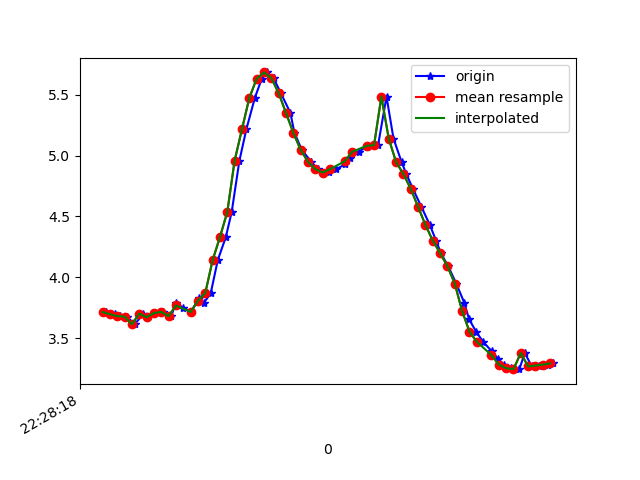

The file beside this chart, header and first rows:
1617748098550, 443735188423662, 3.7143915, -3.1821966, 8.492168
1617748098575, 443735207654432, 3.697, -3.146, 8.513
1617748098587, 443735226885202, 3.681, -3.28, 8.469
1617748098606, 443735246115972, 3.677, -3.229, 8.491
1617748098628, 443735265346742, 3.614, -3.258, 8.507
1617748098651, 443735284577512, 3.702, -3.261, 8.468
1617748098664, 443735303808282, 3.672, -3.215, 8.498
1617748098682, 443735323039052, 3.706, -3.329, 8.439
1617748098704, 443735342269822, 3.716, -3.243, 8.468
1617748098727, 443735361500592, 3.681, -3.208, 8.497
1617748098740, 443735380731362, 3.788, -3.222, 8.445
1617748098759, 443735399962132, 3.751, -3.115, 8.501
1617748098781, 443735419192902, 3.715, -3.102, 8.521
1617748098804, 443735438423672, 3.83, -3.044, 8.492
1617748098816, 443735457654442, 3.789, -3.05, 8.508
1617748098835, 443735476885212, 3.871, -3.382, 8.343
1617748098854, 443735496115982, 4.14, -3.866, 7.997
1617748098876, 443735515346752, 4.331, -4.425, 7.596
1617748098892, 443735534577522, 4.537, -5.136, 7.006
1617748098913, 443735553808292, 4.959, -5.991, 5.963
1617748098932, 443735573039062, 5.217, -6.753, 4.818
1617748098955, 443735592269832, 5.474, -7.412, 3.337
1617748098974, 443735611500602, 5.632, -7.815, 1.801
1617748098987, 443735630731372, 5.684, -7.975, 0.3768
1617748099006, 443735649962142, 5.638, -7.971, -0.8448
1617748099026, 443735669192912, 5.514, -7.892, -1.831
1617748099052, 443735688423682, 5.352, -7.816, -2.513
1617748099063, 443735707654452, 5.188, -7.803, -2.872
1617748099083, 443735726885222, 5.048, -7.859, -2.967
1617748099109, 443735746115992, 4.949, -7.937, -2.925
1617748099126, 443735765346762, 4.889, -7.999, -2.856
1617748099140, 443735784577532, 4.86, -8.034, -2.806
1617748099158, 443735803808302, 4.862, -8.051, -2.753
1617748099177, 443735823039072, 4.889, -8.07, -2.649
1617748099202, 443735842269842, 4.929, -8.106, -2.455
1617748099215, 443735861500612, 4.977, -8.169, -2.129
1617748099238, 443735880731382, 5.031, -8.242, -1.671
1617748099260, 443735899962152, 5.073, -8.31, -1.118
1617748099276, 443735919192922, 5.089, -8.36, -0.4999
1617748099291, 443735938423692, 5.086, -8.376, 0.1487
1617748099314, 443735957654462, 5.485, -7.975, 1.536
1617748099333, 443735976885232, 5.141, -8.159, 1.744
1617748099355, 443735996116002, 4.948, -8.143, 2.292
1617748099368, 443736015346772, 4.849, -7.953, 3.045
1617748099386, 443736034577542, 4.727, -7.693, 3.809
1617748099409, 443736053808312, 4.58, -7.329, 4.622
1617748099432, 443736073039082, 4.431, -6.862, 5.415
1617748099449, 443736092269852, 4.302, -6.351, 6.099
1617748099462, 443736111500622, 4.199, -5.83, 6.665
1617748099482, 443736130731392, 4.092, -5.286, 7.166
1617748099504, 443736149962162, 3.949, -4.689, 7.646
1617748099526, 443736169192932, 3.791, -4.122, 8.042
1617748099539, 443736188423702, 3.656, -3.672, 8.318
1617748099558, 443736207654472, 3.555, -3.379, 8.484
1617748099577, 443736226885242, 3.471, -3.196, 8.589
1617748099601, 443736246116012, 3.392, -3.052, 8.673
1617748099618, 443736265346782, 3.329, -2.935, 8.737
1617748099634, 443736284577552, 3.284, -2.853, 8.782
1617748099654, 443736303808322, 3.253, -2.811, 8.807
1617748099676, 443736323039092, 3.245, -2.817, 8.808
1617748099691, 443736342269862, 3.378, -3.138, 8.648
... 4 more rows
